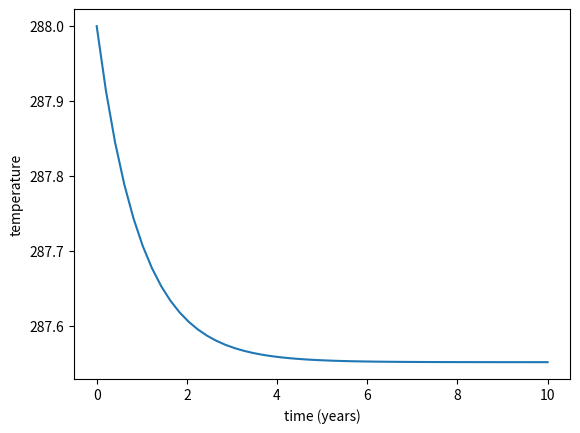

Source code (Python):
'''
Dynamical system tracking average global temperature based off of http://archive.dimacs.rutgers.edu/MPE/Energy/DIMACS-EBM.pdf
Describes earth's climate in an equilibrium state
Using albedo varying with time, there are 3 equilibria
Two temperatures are stable equilibria: around 233K and 288K
There is an unstable equilibrium at 265K
Without additional human input, this model assumes that the Earth's average global temperature remains stable at either 233K (snowball earth) or 288K

Human input can be expressed by varying the epsilon parameter to lower/raise greenhouse gas effect
'''

import math
import numpy as np
from scipy import integrate 
import matplotlib.pyplot as plt

#Input constants
r = 2.912 #Average heat capacity of the Earth/atmosphere system (W-yr/m^2K)
q = 342 #Annual global mean incoming solar radiation (W/m^2)
alpha = 0.3 #Albedo (Dimensionless)
sigma = 5.67 * math.pow(10, -8) #Stefan-Boltzmann Constant (W/m^2K^4)
epsilon = 0.6137212149814136 #Greenhouse effect (0<epsilon<1). Models effect of greenhouse gases
#This value of epsilon results in equilibrium, where average temp tends to 288 K (15 deg. celsius)
#Calculated by calculating the zero of (1-alpha)Q - epsilon*sigma*288^4

tempInit = 288 

#Range of years
t = np.linspace(0, 10)

def albedo(temp):
	return 0.7-0.4*(math.e**((temp-265)/5)/(1+math.e**((temp-265)/5)))

#Based off section 4 in http://archive.dimacs.rutgers.edu/MPE/Energy/DIMACS-EBM.pdf
def temperatureDynamics(temperature, t):
	dTemperature = (q*(1-albedo(temperature)) - sigma*epsilon*math.pow(temperature, 4))/r
	return dTemperature

temperatures = integrate.odeint(temperatureDynamics, tempInit, t)	

plt.plot(t, temperatures)
plt.xlabel('time (years)')
plt.ylabel('temperature')
plt.show()